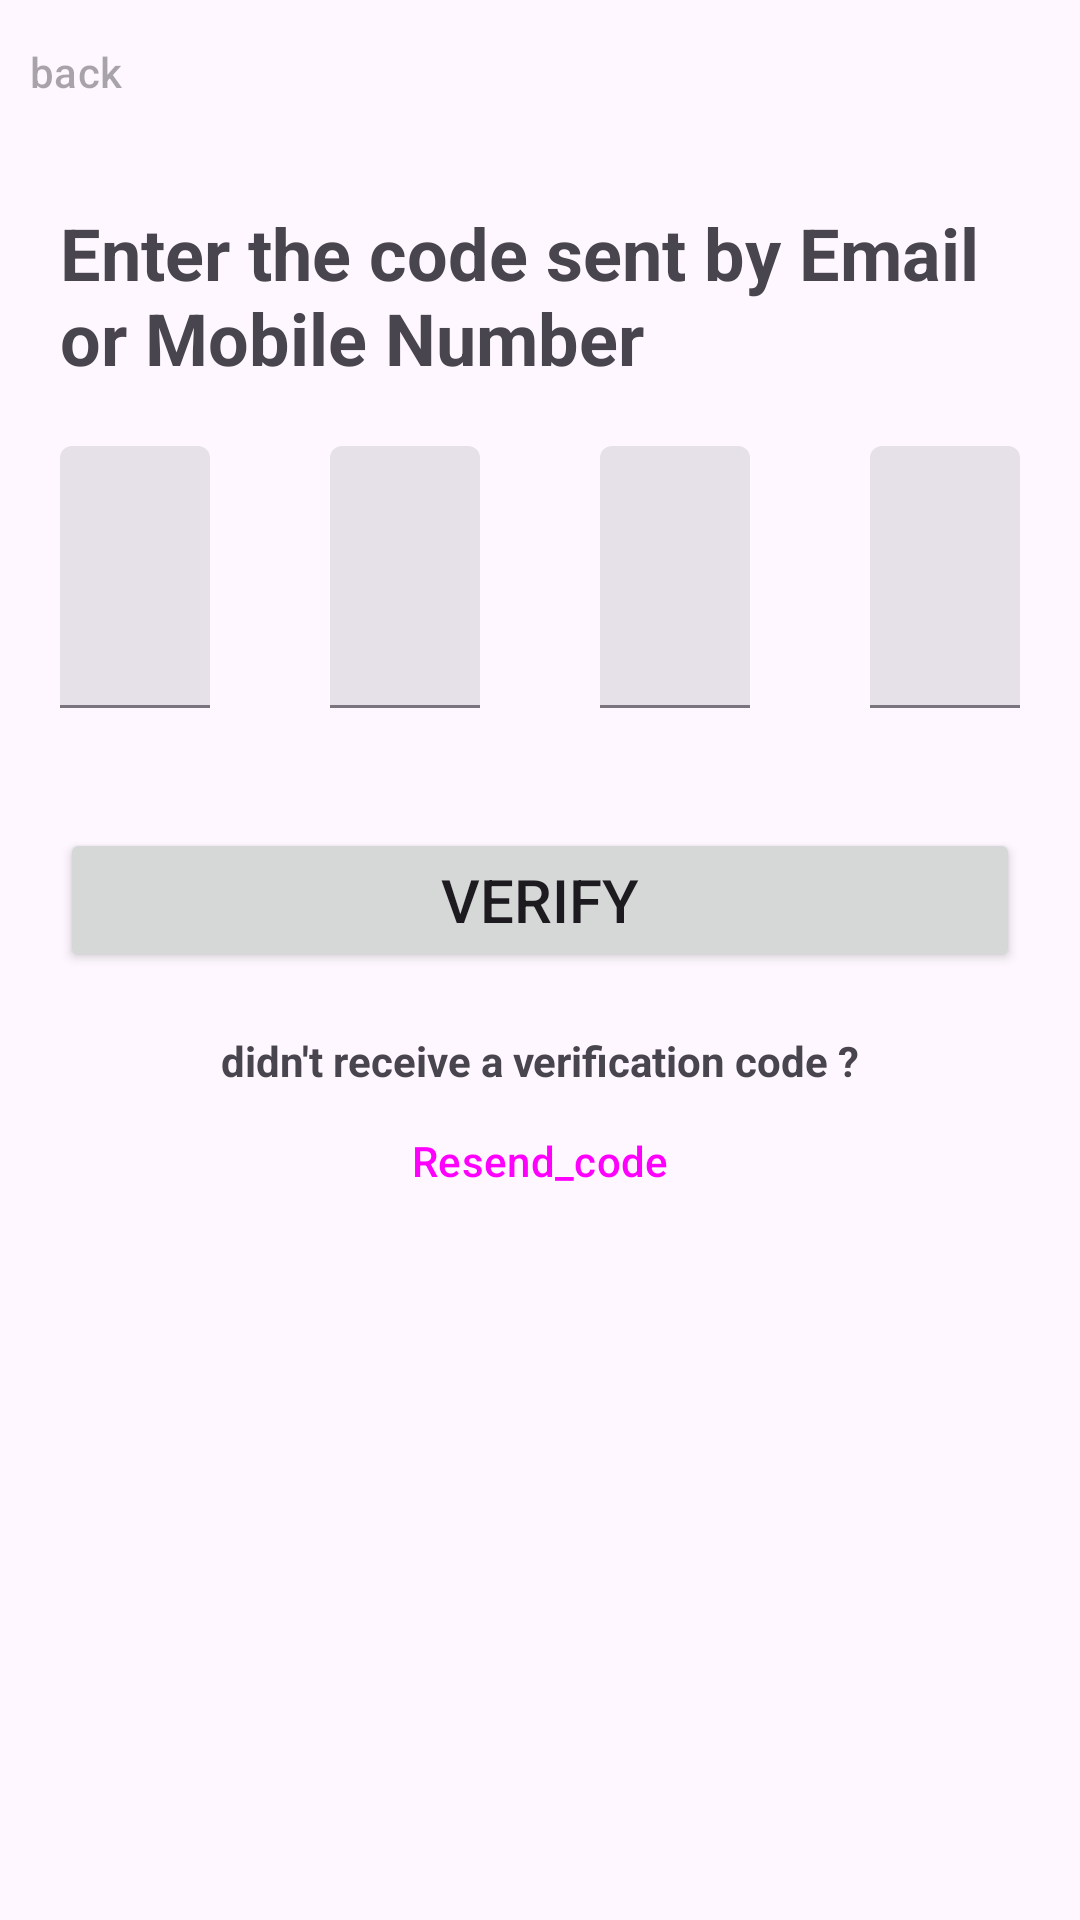

The Android layout XML behind this screen, and the referenced resources:
<!-- AndroidManifest.xml: application theme Theme.ProjetResQeats -->
<!-- res/layout/otp_validation.xml -->
<?xml version="1.0" encoding="utf-8"?>
<androidx.constraintlayout.widget.ConstraintLayout xmlns:android="http://schemas.android.com/apk/res/android"
    xmlns:app="http://schemas.android.com/apk/res-auto"
    xmlns:tools="http://schemas.android.com/tools"
    android:layout_width="match_parent"
    android:layout_height="match_parent"
    android:id="@+id/context_view">

    <Button
        android:id="@+id/btnReturn"
        style="@style/Widget.Material3.Button.IconButton"
        android:layout_width="wrap_content"
        android:layout_height="wrap_content"
        app:icon="@drawable/ic_arrow_back"
        app:layout_constraintStart_toStartOf="parent"
        app:layout_constraintTop_toTopOf="parent"
        android:hint="back"/>

    <TextView
        android:id="@+id/txtForgotPwd"
        android:layout_width="match_parent"
        android:layout_height="wrap_content"
        android:layout_margin="20dp"
        android:gravity="start|center"
        android:text="Enter the code sent by Email or Mobile Number"
        android:textSize="24sp"
        android:textStyle="bold"
        app:layout_constraintEnd_toEndOf="parent"
        app:layout_constraintStart_toStartOf="parent"
        app:layout_constraintTop_toBottomOf="@+id/btnReturn" />

    <LinearLayout
        android:id="@+id/linearLayout2"
        android:layout_width="match_parent"
        android:layout_height="wrap_content"
        android:orientation="horizontal"
        android:weightSum="4"
        app:layout_constraintEnd_toEndOf="parent"
        app:layout_constraintStart_toStartOf="parent"
        app:layout_constraintTop_toBottomOf="@+id/txtForgotPwd">

        <com.google.android.material.textfield.TextInputLayout
            android:id="@+id/tiCode1Layout"
            style="?attr/textInputFilledStyle"
            android:layout_width="0dp"
            android:layout_height="wrap_content"
            android:layout_margin="20dp"
            android:layout_weight="1">

            <com.google.android.material.textfield.TextInputEditText
                android:id="@+id/tiCode1"
                android:layout_width="match_parent"
                android:layout_height="wrap_content"
                android:gravity="center"

                android:inputType="number"
                android:maxLength="1"
                android:textSize="40sp"
                android:textStyle="bold" />

        </com.google.android.material.textfield.TextInputLayout>

        <com.google.android.material.textfield.TextInputLayout
            android:id="@+id/tiCode2Layout"
            style="?attr/textInputFilledStyle"
            android:layout_width="0dp"
            android:layout_height="wrap_content"
            android:layout_margin="20dp"
            android:layout_weight="1">

            <com.google.android.material.textfield.TextInputEditText
                android:id="@+id/tiCode2"
                android:layout_width="match_parent"
                android:layout_height="wrap_content"
                android:gravity="center"
                android:inputType="number"
                android:maxLength="1"
                android:textSize="40sp"
                android:textStyle="bold"
                />

        </com.google.android.material.textfield.TextInputLayout>

        <com.google.android.material.textfield.TextInputLayout
            android:id="@+id/tiCode3Layout"
            style="?attr/textInputFilledStyle"
            android:layout_width="0dp"
            android:layout_height="wrap_content"
            android:layout_margin="20dp"
            android:layout_weight="1">

            <com.google.android.material.textfield.TextInputEditText
                android:id="@+id/tiCode3"
                android:layout_width="match_parent"
                android:layout_height="wrap_content"
                android:gravity="center"
                android:inputType="number"
                android:maxLength="1"
                android:textSize="40sp"
                android:textStyle="bold"
              />

        </com.google.android.material.textfield.TextInputLayout>

        <com.google.android.material.textfield.TextInputLayout
            android:id="@+id/tiCode4Layout"
            style="?attr/textInputFilledStyle"
            android:layout_width="0dp"
            android:layout_height="wrap_content"
            android:layout_margin="20dp"
            android:layout_weight="1">

            <com.google.android.material.textfield.TextInputEditText
                android:id="@+id/tiCode4"
                android:layout_width="match_parent"
                android:layout_height="wrap_content"
                android:gravity="center"
                android:inputType="number"
                android:maxLength="1"
                android:textSize="40sp"
                android:textStyle="bold"
                />

        </com.google.android.material.textfield.TextInputLayout>

    </LinearLayout>

    <Button
        android:id="@+id/btnVerify"
        android:layout_width="0dp"
        android:layout_height="wrap_content"
        android:layout_margin="20dp"
        android:text="verify"
        android:textSize="20sp"
        app:layout_constraintEnd_toEndOf="parent"
        app:layout_constraintStart_toStartOf="parent"
        app:layout_constraintTop_toBottomOf="@+id/linearLayout2" />

    <TextView
        android:id="@+id/txtNoReception"
        android:layout_width="match_parent"
        android:layout_height="wrap_content"
        android:layout_margin="20dp"
        android:gravity="center"
        android:text="didn't receive a verification code ?"
        android:textStyle="bold"
        app:layout_constraintEnd_toEndOf="parent"
        app:layout_constraintStart_toStartOf="parent"
        app:layout_constraintTop_toBottomOf="@+id/btnVerify" />

    <Button
        android:id="@+id/btnResendCode"
        style="@style/Widget.Material3.Button.TextButton"
        android:layout_width="wrap_content"
        android:layout_height="wrap_content"
        android:text="Resend_code"
        app:layout_constraintEnd_toEndOf="parent"
        app:layout_constraintStart_toStartOf="parent"
        app:layout_constraintTop_toBottomOf="@+id/txtNoReception" />
</androidx.constraintlayout.widget.ConstraintLayout>
<!-- resources referenced by this layout -->
<resources>
  <style name="Theme.ProjetResQeats" parent="Base.Theme.ProjetResQeats" />
  <style name="Base.Theme.ProjetResQeats" parent="Theme.Material3.DayNight.NoActionBar">
          
          
      </style>
</resources>
